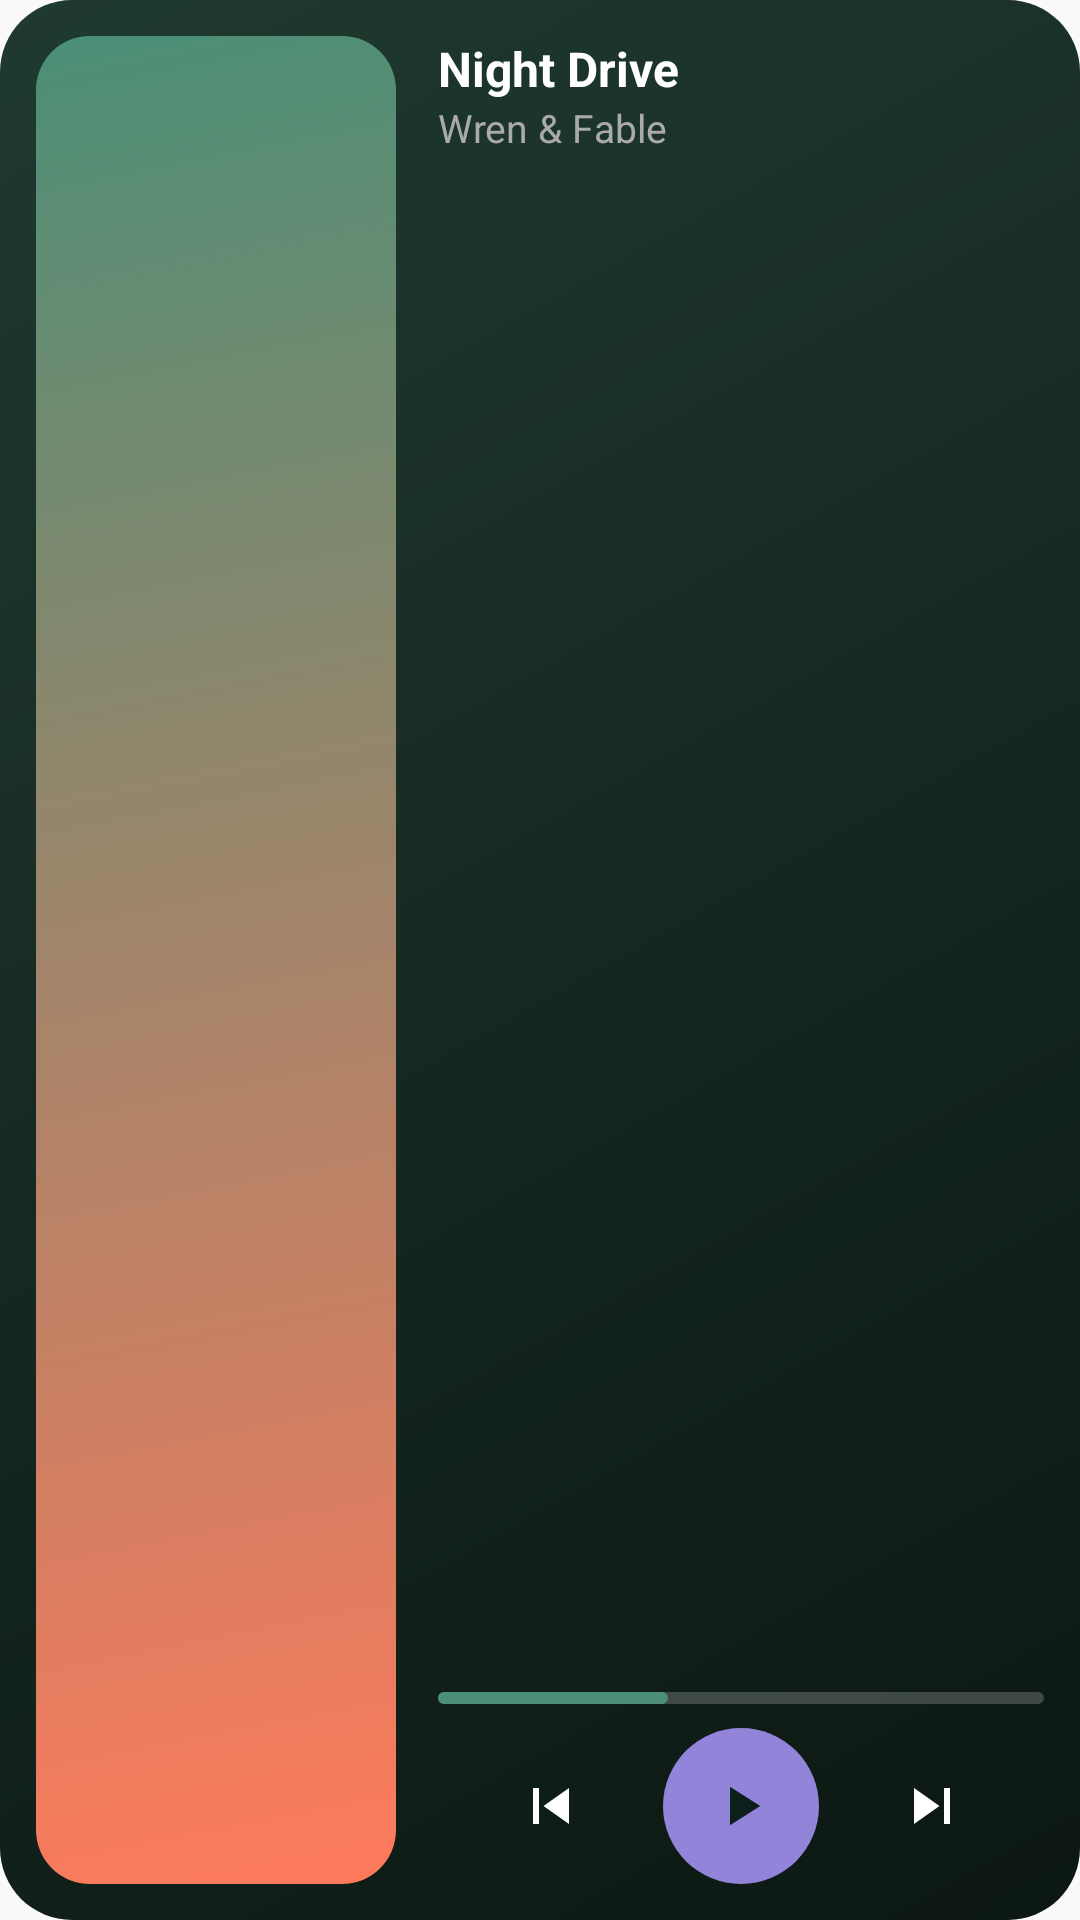

Layout XML and referenced resources for this Android screen:
<!-- AndroidManifest.xml: application theme Theme.MusicAgent -->
<!-- res/layout/playback_widget_preview.xml -->
<?xml version="1.0" encoding="utf-8"?>
<LinearLayout xmlns:android="http://schemas.android.com/apk/res/android"
    android:layout_width="match_parent"
    android:layout_height="match_parent"
    android:orientation="horizontal"
    android:background="@drawable/bg_widget_preview_card"
    android:padding="12dp">

    <FrameLayout
        android:layout_width="120dp"
        android:layout_height="match_parent"
        android:background="@drawable/bg_widget_preview_thumb" />

    <LinearLayout
        android:layout_width="0dp"
        android:layout_height="match_parent"
        android:layout_weight="1"
        android:layout_marginStart="14dp"
        android:orientation="vertical">

        <TextView
            android:layout_width="match_parent"
            android:layout_height="wrap_content"
            android:text="Night Drive"
            android:textColor="@color/widget_text_primary"
            android:textSize="16sp"
            android:textStyle="bold"
            android:singleLine="true"
            android:ellipsize="end" />

        <TextView
            android:layout_width="match_parent"
            android:layout_height="wrap_content"
            android:text="Wren &amp; Fable"
            android:textColor="@color/widget_text_secondary"
            android:textSize="13sp"
            android:singleLine="true"
            android:ellipsize="end" />

        <FrameLayout
            android:layout_width="match_parent"
            android:layout_height="0dp"
            android:layout_weight="1" />

        <LinearLayout
            android:layout_width="match_parent"
            android:layout_height="4dp"
            android:orientation="horizontal"
            android:background="@drawable/bg_widget_preview_track_bg">

            <FrameLayout
                android:layout_width="0dp"
                android:layout_height="match_parent"
                android:layout_weight="38"
                android:background="@drawable/bg_widget_preview_track_fill" />

            <FrameLayout
                android:layout_width="0dp"
                android:layout_height="match_parent"
                android:layout_weight="62" />
        </LinearLayout>

        <LinearLayout
            android:layout_width="match_parent"
            android:layout_height="wrap_content"
            android:layout_marginTop="8dp"
            android:orientation="horizontal"
            android:gravity="center">

            <ImageView
                android:layout_width="0dp"
                android:layout_height="40dp"
                android:layout_weight="1"
                android:padding="8dp"
                android:src="@drawable/ic_widget_skip_previous" />

            <FrameLayout
                android:layout_width="52dp"
                android:layout_height="52dp"
                android:background="@drawable/bg_widget_preview_play_circle">

                <ImageView
                    android:layout_width="22dp"
                    android:layout_height="22dp"
                    android:layout_gravity="center"
                    android:src="@drawable/ic_widget_play_glyph" />
            </FrameLayout>

            <ImageView
                android:layout_width="0dp"
                android:layout_height="40dp"
                android:layout_weight="1"
                android:padding="8dp"
                android:src="@drawable/ic_widget_skip_next" />
        </LinearLayout>
    </LinearLayout>
</LinearLayout>
<!-- resources referenced by this layout -->
<resources>
  <color name="widget_text_primary">#FFFFFF</color>
  <color name="widget_text_secondary">#AAAAAA</color>
  <!-- drawable bg_widget_preview_card (drawable) -->
  <?xml version="1.0" encoding="utf-8"?>
  <shape xmlns:android="http://schemas.android.com/apk/res/android">
      <gradient
          android:angle="315"
          android:startColor="@color/widget_card_start"
          android:endColor="@color/widget_card_end"
          android:type="linear" />
      <corners android:radius="24dp" />
  </shape>
  <!-- drawable bg_widget_preview_play_circle (drawable) -->
  <?xml version="1.0" encoding="utf-8"?>
  <shape xmlns:android="http://schemas.android.com/apk/res/android"
      android:shape="oval">
      <solid android:color="#9184D9" />
  </shape>
  <!-- drawable bg_widget_preview_thumb (drawable) -->
  <?xml version="1.0" encoding="utf-8"?>
  <shape xmlns:android="http://schemas.android.com/apk/res/android">
      <gradient
          android:angle="315"
          android:startColor="@color/widget_accent"
          android:endColor="@color/widget_accent2"
          android:type="linear" />
      <corners android:radius="18dp" />
  </shape>
  <!-- drawable bg_widget_preview_track_bg (drawable) -->
  <?xml version="1.0" encoding="utf-8"?>
  <shape xmlns:android="http://schemas.android.com/apk/res/android">
      <solid android:color="@color/widget_track_bg" />
      <corners android:radius="2dp" />
  </shape>
  <!-- drawable bg_widget_preview_track_fill (drawable) -->
  <?xml version="1.0" encoding="utf-8"?>
  <shape xmlns:android="http://schemas.android.com/apk/res/android">
      <solid android:color="@color/widget_accent" />
      <corners android:radius="2dp" />
  </shape>
  <!-- drawable ic_widget_play_glyph (drawable) -->
  <?xml version="1.0" encoding="utf-8"?>
  <vector xmlns:android="http://schemas.android.com/apk/res/android"
      android:width="24dp"
      android:height="24dp"
      android:viewportWidth="24"
      android:viewportHeight="24"
      android:tint="@color/widget_on_accent">
      <path android:fillColor="#FF000000" android:pathData="M8,5v14l11,-7z" />
  </vector>
  <!-- drawable ic_widget_skip_next (drawable) -->
  <?xml version="1.0" encoding="utf-8"?>
  <vector xmlns:android="http://schemas.android.com/apk/res/android"
      android:width="24dp"
      android:height="24dp"
      android:viewportWidth="24"
      android:viewportHeight="24"
      android:tint="@color/widget_icon">
      <path android:fillColor="#FF000000" android:pathData="M6,18l8.5,-6L6,6v12zM16,6v12h2L18,6h-2z" />
  </vector>
  <!-- drawable ic_widget_skip_previous (drawable) -->
  <?xml version="1.0" encoding="utf-8"?>
  <vector xmlns:android="http://schemas.android.com/apk/res/android"
      android:width="24dp"
      android:height="24dp"
      android:viewportWidth="24"
      android:viewportHeight="24"
      android:tint="@color/widget_icon">
      <path android:fillColor="#FF000000" android:pathData="M6,6h2v12L6,18L6,6zM9.5,12l8.5,6L18,6l-8.5,6z" />
  </vector>
  <style name="Theme.MusicAgent" parent="android:Theme.Material.Light.NoActionBar" />
  <color name="widget_card_start">#1F3A30</color>
  <color name="widget_card_end">#0C1712</color>
  <color name="widget_accent">#4A8F76</color>
  <color name="widget_accent2">#FF7A5C</color>
  <color name="widget_track_bg">#33FFFFFF</color>
  <color name="widget_on_accent">#0D1F1A</color>
  <color name="widget_icon">#FFFFFF</color>
</resources>
